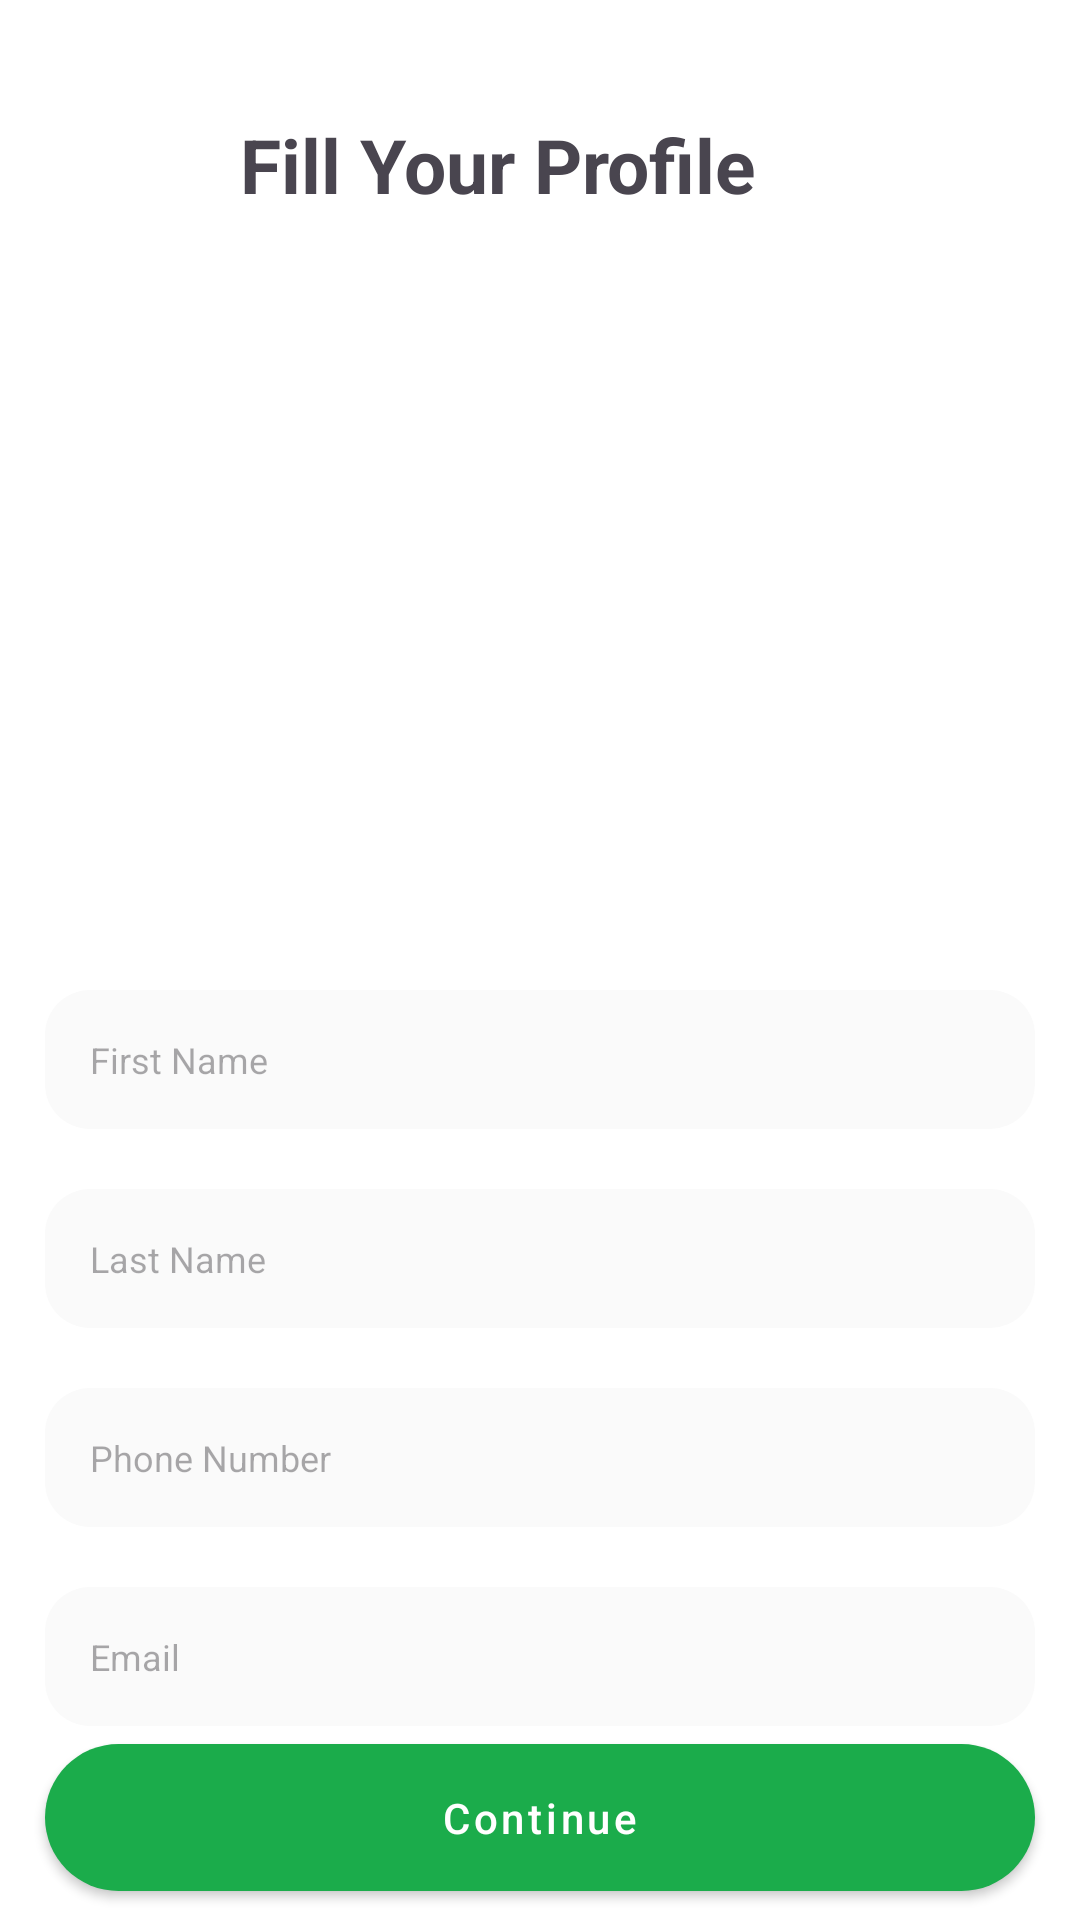

Layout XML and referenced resources for this Android screen:
<!-- AndroidManifest.xml: application theme Theme.NexusFood -->
<!-- res/layout/fragment_profile_fill.xml -->
<?xml version="1.0" encoding="utf-8"?>
<LinearLayout xmlns:android="http://schemas.android.com/apk/res/android"
    xmlns:tools="http://schemas.android.com/tools"
    android:layout_width="match_parent"
    android:layout_height="match_parent"
    android:orientation="vertical"
    xmlns:app="http://schemas.android.com/apk/res-auto"
    tools:context=".fragments.ProfileFillFragment">


    <LinearLayout
        android:layout_marginTop="20dp"
        android:layout_width="match_parent"
        android:layout_height="wrap_content"
        android:orientation="horizontal">

        <com.google.android.material.imageview.ShapeableImageView
            android:id="@+id/ivBack"
            android:layout_width="70dp"
            android:layout_height="70dp"
            android:scaleType="centerCrop"
            app:contentPadding="20dp"
            app:shapeAppearanceOverlay="@style/CircleImage"
            android:src="@drawable/arrow_left_icon" />
        <TextView
            android:layout_marginStart="10dp"
            android:layout_gravity="center_vertical"
            android:textStyle="bold"
            android:textSize="25sp"
            android:layout_width="wrap_content"
            android:layout_height="wrap_content"
            android:text="Fill Your Profile"/>
    </LinearLayout>

    <com.google.android.material.imageview.ShapeableImageView
        android:id="@+id/ivProfile"
        android:layout_width="200dp"
        android:layout_height="200dp"
        android:layout_marginTop="20dp"
        android:scaleType="centerCrop"
        android:padding="20dp"
        android:layout_gravity="center_horizontal"
        app:shapeAppearanceOverlay="@style/CircleImage"
        android:src="@drawable/pizza"
        />

    <com.google.android.material.textfield.TextInputEditText
        android:id="@+id/etFirstName"
        android:layout_width="match_parent"
        android:layout_height="wrap_content"
        android:layout_marginHorizontal="15dp"
        android:layout_marginTop="20dp"
        android:paddingStart="15dp"
        android:inputType="text"
        android:background="@drawable/et_create_accountbg"
        android:hint="First Name"
        android:paddingVertical="15dp"
        android:textSize="12sp" />


    <com.google.android.material.textfield.TextInputEditText
        android:id="@+id/etLastName"
        android:layout_width="match_parent"
        android:layout_height="wrap_content"
        android:inputType="text"
        android:layout_marginHorizontal="15dp"
        android:layout_marginTop="20dp"
        android:paddingStart="15dp"
        android:background="@drawable/et_create_accountbg"
        android:hint="Last Name"
        android:paddingVertical="15dp"
        android:textSize="12sp" />


    <com.google.android.material.textfield.TextInputEditText
        android:id="@+id/etPhoneNumber"
        android:layout_width="match_parent"
        android:layout_height="wrap_content"
        android:layout_marginHorizontal="15dp"
        android:layout_marginTop="20dp"
        android:paddingStart="15dp"
        android:inputType="number"
        android:background="@drawable/et_create_accountbg"
        android:hint="Phone Number"
        android:paddingVertical="15dp"
        android:textSize="12sp" />

    <com.google.android.material.textfield.TextInputEditText
        android:id="@+id/etEmail"
        android:layout_width="match_parent"
        android:layout_height="wrap_content"
        android:layout_marginHorizontal="15dp"
        android:layout_marginTop="20dp"
        android:paddingStart="15dp"
        android:inputType="textEmailAddress"
        android:background="@drawable/et_create_accountbg"
        android:hint="Email"
        android:paddingVertical="15dp"
        android:textSize="12sp" />
    <View
        android:layout_width="0dp"
        android:layout_height="0dp"
        android:layout_weight="1"/>

    <com.google.android.material.button.MaterialButton
        android:layout_marginHorizontal="15dp"
        android:id="@+id/btnContinue"
        style="@style/MyButtonStyle"
        android:text="Continue"/>
    <View
        android:layout_width="0dp"
        android:layout_height="0dp"
        android:layout_weight="1"/>


</LinearLayout>
<!-- resources referenced by this layout -->
<resources>
  <!-- drawable et_create_accountbg (drawable) -->
  <?xml version="1.0" encoding="utf-8"?>
  <shape xmlns:android="http://schemas.android.com/apk/res/android">
  
      <solid android:color="#fafafa"/>
      <corners android:radius="15dp"/>
  </shape>
  <style name="CircleImage" parent="">
          <item name="cornerSize">50%</item>
  
      </style>
  <style name="MyButtonStyle" parent="Widget.MaterialComponents.Button">
          <item name="android:layout_width">match_parent</item>
          <item name="android:layout_height">wrap_content</item>
          <item name="android:layout_marginBottom">20dp</item>
          <item name="backgroundTint">@color/btn_color</item>
          <item name="cornerRadius">50dp</item>
          <item name="android:paddingTop">15dp</item>
          <item name="android:paddingBottom">15dp</item>
          <item name="android:textAllCaps">false</item>
      </style>
  <style name="Theme.NexusFood" parent="Base.Theme.NexusFood" />
  <color name="btn_color">#1bac4b</color>
  <style name="Base.Theme.NexusFood" parent="Theme.Material3.DayNight.NoActionBar">
          
          
          <item name="colorSurface">@android:color/white</item>
          <item name="android:windowBackground">@android:color/white</item>
      </style>
</resources>
